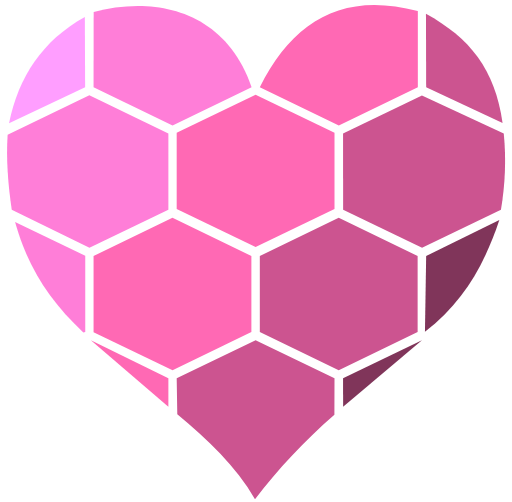
t = 0.00 s
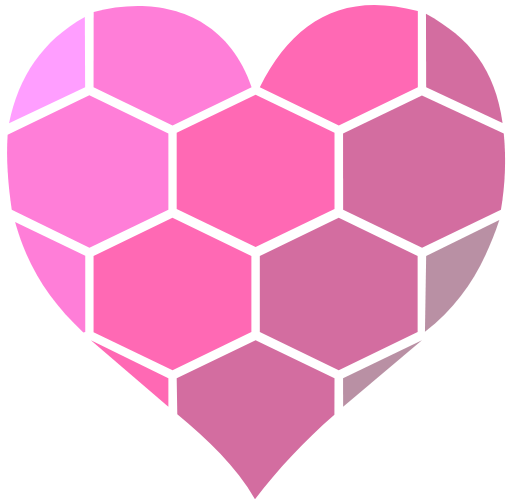
t = 0.75 s
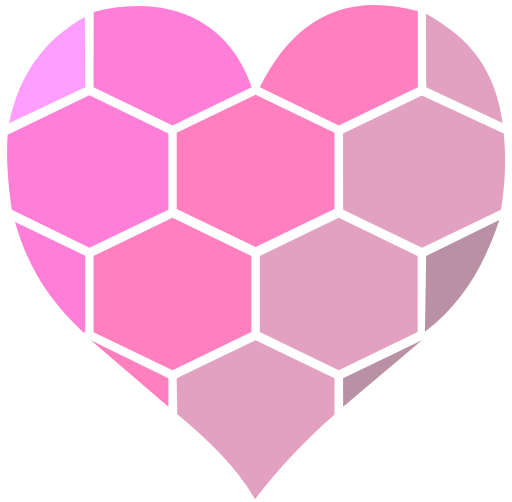
t = 1.25 s
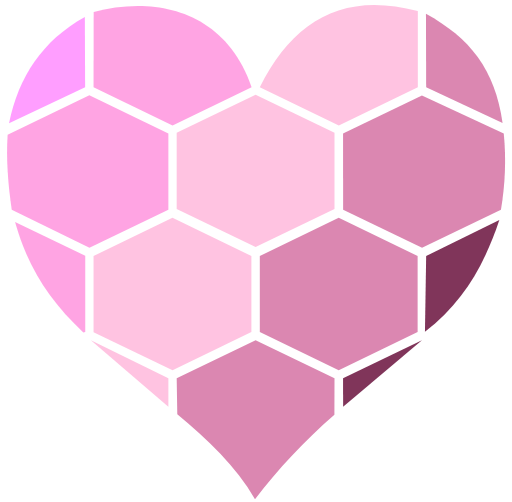
t = 2.00 s
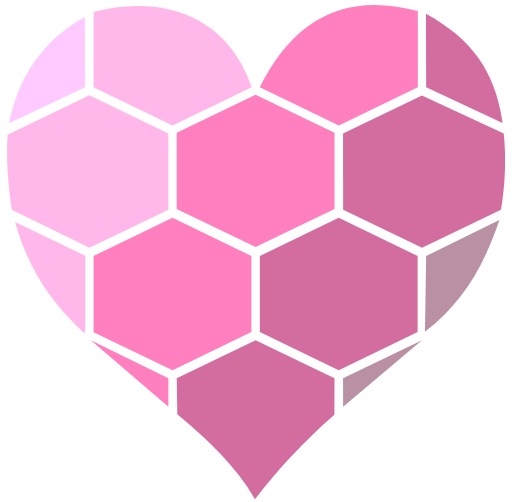
t = 2.75 s
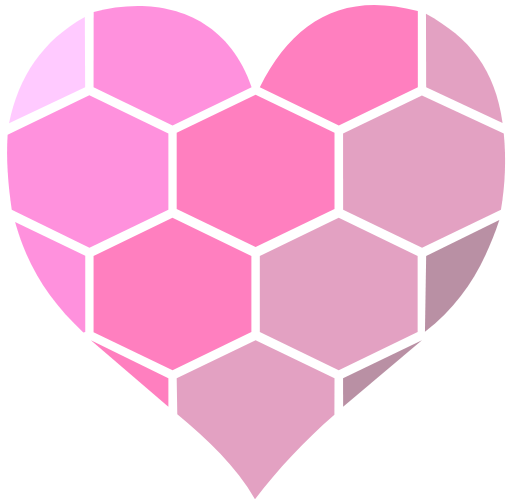
t = 3.25 s

The animated SVG that drew these frames (rendered in a browser with its animation timeline set to each time). Animation: 14 SMIL elements (animate=14); one cycle of 4.00 s, repeats indefinitely.

<svg xmlns="http://www.w3.org/2000/svg" preserveAspectRatio="xMidYMid" width="51" height="50" viewBox="0 0 51 50"><title>VERITAS</title><path id="1-1" fill="#ff9eff" d="m 8.45,1.68 0.03,7.00 -7.58,3.60 C 1.82,7.67 4.21,4.04 8.45,1.68 Z" filter=""><animate attributeName="opacity" values="1;0.4;1" dur="2s" id="op" begin="2s" repeatCount="indefinite"></animate></path><path id="1-2" fill="#ff7ed8" d="M 9.33,1.20 C 14.97,-0.33 22.30,0.68 25.06,8.69 L 17.19,12.49 9.32,8.69 Z" filter=""><animate attributeName="opacity" values="1;0.4;1" dur="2s" id="op" begin="1.5s" repeatCount="indefinite"></animate></path><path id="1-3" fill="#ff69b4" d="m 41.62,1.09 v 7.59 L 33.75,12.49 25.88,8.69 c 3.27,-6.61 8.31,-9.59 15.73,-7.59 z" filter=""><animate attributeName="opacity" values="1;0.4;1" dur="2s" id="op" begin="1s" repeatCount="indefinite"></animate></path><path id="1-4" fill="#cc5490" d="m 42.43,1.36 c 4.34,2.40 6.86,5.48 7.63,10.88 L 42.45,8.69 Z" filter=""><animate attributeName="opacity" values="1;0.4;1" dur="2s" id="op" begin="0.5s" repeatCount="indefinite"></animate></path><path id="2-1" fill="#ff7ed8" d="M 0.76,13.41 8.90,9.49 16.77,13.29 v 7.59 l -7.86,3.79 -7.74,-3.79 C 0.80,18.34 0.60,15.83 0.76,13.41 Z" filter=""><animate attributeName="opacity" values="1;0.4;1" dur="2s" id="op" begin="1.5s" repeatCount="indefinite"></animate></path><path id="2-2" fill="#ff69b4" d="m 17.60,13.22 7.86,-3.79 7.86,3.79 v 7.59 l -7.86,3.79 -7.86,-3.79 z" filter=""><animate attributeName="opacity" values="1;0.4;1" dur="2s" id="op" begin="1s" repeatCount="indefinite"></animate></path><path id="2-3" fill="#cc5490" d="m 34.17,13.29 7.86,-3.79 8.15,3.79 c 0.25,2.56 0.14,5.09 -0.28,7.59 l -7.86,3.79 -7.86,-3.79 z" filter=""><animate attributeName="opacity" values="1;0.4;1" dur="2s" id="op" begin="0.5s" repeatCount="indefinite"></animate></path><path id="3-1" fill="#ff7ed8" d="m 1.50,22.12 6.99,3.36 v 7.59 l -0.19,0.04 C 4.87,29.90 2.73,26.52 1.50,22.12 Z" filter=""><animate attributeName="opacity" values="1;0.4;1" dur="2s" id="op" begin="1.5s" repeatCount="indefinite"></animate></path><path id="3-2" fill="#ff69b4" d="m 9.32,25.49 7.86,-3.79 7.86,3.79 v 7.59 L 17.19,36.88 9.32,33.09 Z" filter=""><animate attributeName="opacity" values="1;0.4;1" dur="2s" id="op" begin="1s" repeatCount="indefinite"></animate></path><path id="3-3" fill="#cc5490" d="m 25.88,25.49 7.86,-3.79 7.86,3.79 v 7.59 l -7.86,3.79 -7.86,-3.79 z" filter=""><animate attributeName="opacity" values="1;0.4;1" dur="2s" id="op" begin="0.5s" repeatCount="indefinite"></animate></path><path id="3-4" fill="#80355a" d="m 42.45,25.49 7.29,-3.57 c -1.54,4.57 -3.61,8.18 -7.41,11.13 z" filter=""><animate attributeName="opacity" values="1;0.4;1" dur="2s" id="op" begin="0s" repeatCount="indefinite"></animate></path><path id="4-1" fill="#ff69b4" d="m 9.05,33.89 7.72,3.79 v 2.83 z" filter=""><animate attributeName="opacity" values="1;0.4;1" dur="2s" id="op" begin="1s" repeatCount="indefinite"></animate></path><path id="4-2" fill="#cc5490" d="m 17.60,37.68 7.86,-3.79 7.86,3.79 -0.01,3.63 c -2.98,2.59 -5.61,5.41 -7.91,8.42 -1.89,-3.29 -4.73,-5.94 -7.74,-8.46 z" filter=""><animate attributeName="opacity" values="1;0.4;1" dur="2s" id="op" begin="0.5s" repeatCount="indefinite"></animate></path><path id="4-3" fill="#80355a" d="m 34.17,37.68 7.86,-3.79 -7.85,6.63 z" filter=""><animate attributeName="opacity" values="1;0.4;1" dur="2s" id="op" begin="0s" repeatCount="indefinite"></animate></path></svg>
